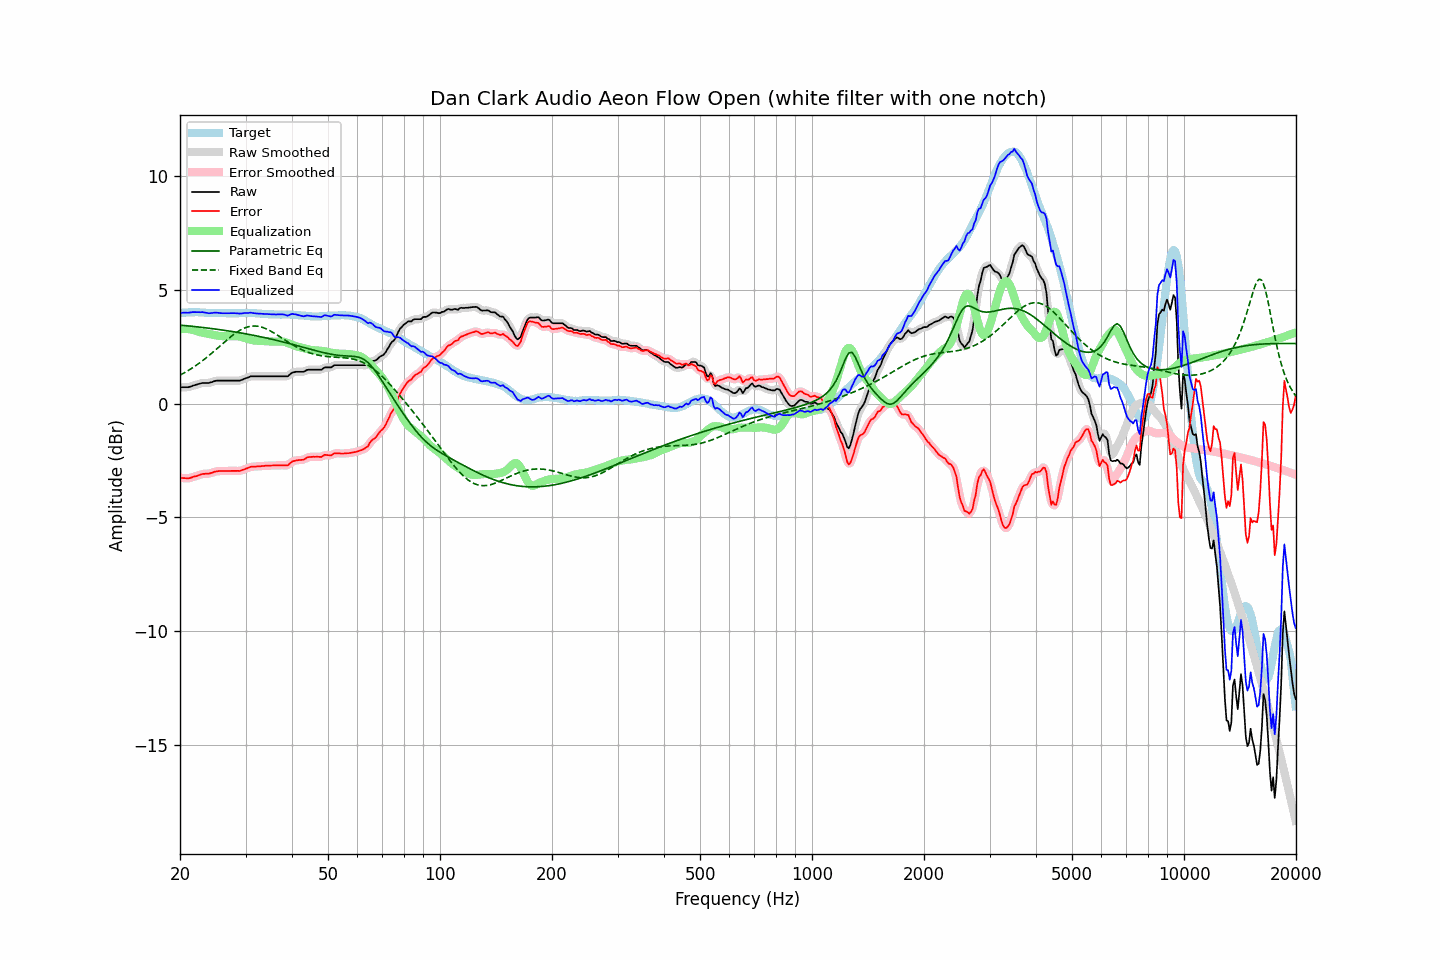

Source data for this figure (header and first rows):
frequency, raw, error, smoothed, error_smoothed, equalization, parametric_eq, fixed_band_eq, equalized_raw, equalized_smoothed, target
20.00, 0.72, -3.25, 0.72, -3.25, 3.26, 3.44, 1.25, 3.98, 3.98, 3.97
20.20, 0.72, -3.26, 0.71, -3.27, 3.27, 3.44, 1.28, 3.98, 3.98, 3.98
20.40, 0.72, -3.27, 0.71, -3.27, 3.27, 3.43, 1.32, 3.99, 3.99, 3.99
20.61, 0.72, -3.27, 0.71, -3.28, 3.28, 3.42, 1.36, 3.99, 3.99, 3.99
20.81, 0.72, -3.28, 0.71, -3.28, 3.27, 3.42, 1.40, 3.99, 3.99, 4.00
21.02, 0.72, -3.28, 0.72, -3.28, 3.27, 3.41, 1.44, 3.98, 3.99, 4.00
21.23, 0.74, -3.27, 0.73, -3.27, 3.26, 3.40, 1.49, 4.00, 4.00, 4.01
21.44, 0.76, -3.25, 0.76, -3.25, 3.25, 3.39, 1.53, 4.00, 4.01, 4.01
21.66, 0.78, -3.22, 0.78, -3.23, 3.23, 3.39, 1.58, 4.02, 4.01, 4.01
21.87, 0.81, -3.20, 0.81, -3.21, 3.21, 3.38, 1.63, 4.01, 4.01, 4.01
22.09, 0.83, -3.19, 0.83, -3.19, 3.19, 3.37, 1.67, 4.01, 4.01, 4.02
22.31, 0.85, -3.17, 0.85, -3.17, 3.16, 3.36, 1.72, 4.01, 4.01, 4.02
22.54, 0.87, -3.14, 0.87, -3.14, 3.14, 3.36, 1.77, 4.01, 4.01, 4.01
22.76, 0.89, -3.11, 0.89, -3.11, 3.12, 3.35, 1.83, 4.01, 4.01, 4.00
22.99, 0.91, -3.09, 0.90, -3.09, 3.11, 3.34, 1.88, 4.01, 4.01, 4.00
23.22, 0.91, -3.09, 0.91, -3.08, 3.10, 3.33, 1.94, 4.00, 4.00, 3.99
23.45, 0.91, -3.08, 0.91, -3.08, 3.08, 3.32, 1.99, 3.99, 3.99, 3.98
23.69, 0.91, -3.08, 0.90, -3.08, 3.07, 3.32, 2.05, 3.98, 3.97, 3.98
23.92, 0.91, -3.08, 0.91, -3.07, 3.06, 3.31, 2.11, 3.96, 3.97, 3.98
24.16, 0.93, -3.06, 0.93, -3.06, 3.04, 3.30, 2.17, 3.97, 3.97, 3.98
24.40, 0.95, -3.04, 0.95, -3.03, 3.03, 3.29, 2.23, 3.97, 3.98, 3.98
24.65, 0.98, -3.01, 0.97, -3.01, 3.01, 3.28, 2.29, 3.99, 3.99, 3.98
24.89, 1.00, -2.99, 0.99, -2.99, 3.00, 3.27, 2.35, 3.99, 3.99, 3.98
25.14, 1.01, -2.97, 1.00, -2.97, 2.98, 3.26, 2.41, 3.99, 3.99, 3.98
25.39, 1.01, -2.96, 1.01, -2.97, 2.97, 3.25, 2.47, 3.98, 3.98, 3.97
25.65, 1.01, -2.96, 1.01, -2.96, 2.96, 3.24, 2.54, 3.97, 3.97, 3.97
25.91, 1.01, -2.96, 1.01, -2.96, 2.96, 3.23, 2.60, 3.97, 3.97, 3.97
26.16, 1.01, -2.96, 1.01, -2.96, 2.96, 3.22, 2.66, 3.96, 3.96, 3.97
26.43, 1.01, -2.96, 1.01, -2.96, 2.96, 3.21, 2.72, 3.96, 3.96, 3.97
26.69, 1.01, -2.96, 1.01, -2.96, 2.96, 3.20, 2.78, 3.96, 3.96, 3.97
26.96, 1.01, -2.96, 1.01, -2.96, 2.96, 3.19, 2.84, 3.96, 3.96, 3.97
27.23, 1.01, -2.96, 1.01, -2.96, 2.96, 3.18, 2.90, 3.97, 3.97, 3.96
27.50, 1.01, -2.96, 1.01, -2.96, 2.96, 3.17, 2.96, 3.97, 3.97, 3.96
27.77, 1.01, -2.96, 1.01, -2.96, 2.96, 3.16, 3.01, 3.97, 3.97, 3.96
28.05, 1.01, -2.96, 1.01, -2.96, 2.96, 3.14, 3.07, 3.97, 3.97, 3.96
28.33, 1.01, -2.96, 1.00, -2.96, 2.96, 3.13, 3.11, 3.96, 3.96, 3.96
28.62, 1.01, -2.95, 1.00, -2.96, 2.95, 3.12, 3.16, 3.96, 3.96, 3.96
28.90, 1.01, -2.96, 1.01, -2.95, 2.94, 3.11, 3.20, 3.95, 3.95, 3.97
29.19, 1.03, -2.94, 1.03, -2.94, 2.93, 3.10, 3.24, 3.95, 3.96, 3.97
29.48, 1.06, -2.91, 1.05, -2.92, 2.91, 3.08, 3.28, 3.96, 3.96, 3.97
29.78, 1.09, -2.89, 1.08, -2.89, 2.89, 3.07, 3.31, 3.97, 3.97, 3.98
30.08, 1.11, -2.86, 1.11, -2.86, 2.86, 3.06, 3.34, 3.98, 3.97, 3.97
30.38, 1.14, -2.84, 1.14, -2.83, 2.84, 3.05, 3.36, 3.97, 3.98, 3.97
30.68, 1.17, -2.81, 1.17, -2.80, 2.82, 3.03, 3.38, 3.98, 3.98, 3.97
30.99, 1.19, -2.78, 1.19, -2.78, 2.80, 3.02, 3.39, 3.99, 3.98, 3.97
31.30, 1.20, -2.77, 1.20, -2.77, 2.78, 3.01, 3.40, 3.98, 3.98, 3.97
31.61, 1.20, -2.77, 1.20, -2.77, 2.77, 2.99, 3.40, 3.97, 3.97, 3.97
31.93, 1.20, -2.77, 1.20, -2.77, 2.76, 2.98, 3.40, 3.96, 3.96, 3.97
32.24, 1.20, -2.76, 1.20, -2.76, 2.76, 2.96, 3.40, 3.95, 3.95, 3.95
32.57, 1.20, -2.76, 1.20, -2.76, 2.75, 2.95, 3.38, 3.95, 3.95, 3.95
32.89, 1.20, -2.76, 1.20, -2.75, 2.75, 2.93, 3.37, 3.94, 3.94, 3.95
33.22, 1.20, -2.74, 1.20, -2.75, 2.75, 2.92, 3.35, 3.94, 3.94, 3.94
33.55, 1.20, -2.74, 1.20, -2.74, 2.74, 2.90, 3.33, 3.94, 3.94, 3.94
33.89, 1.20, -2.73, 1.20, -2.73, 2.74, 2.89, 3.30, 3.93, 3.93, 3.93
34.23, 1.20, -2.73, 1.20, -2.73, 2.73, 2.87, 3.27, 3.93, 3.93, 3.92
34.57, 1.20, -2.73, 1.20, -2.73, 2.73, 2.86, 3.23, 3.92, 3.92, 3.92
34.92, 1.20, -2.72, 1.20, -2.72, 2.72, 2.84, 3.20, 3.92, 3.92, 3.92
35.27, 1.20, -2.72, 1.20, -2.72, 2.72, 2.83, 3.16, 3.92, 3.92, 3.92
35.62, 1.20, -2.72, 1.20, -2.72, 2.72, 2.81, 3.12, 3.91, 3.91, 3.92
35.97, 1.20, -2.72, 1.20, -2.72, 2.72, 2.79, 3.07, 3.91, 3.91, 3.91
... 635 more rows
